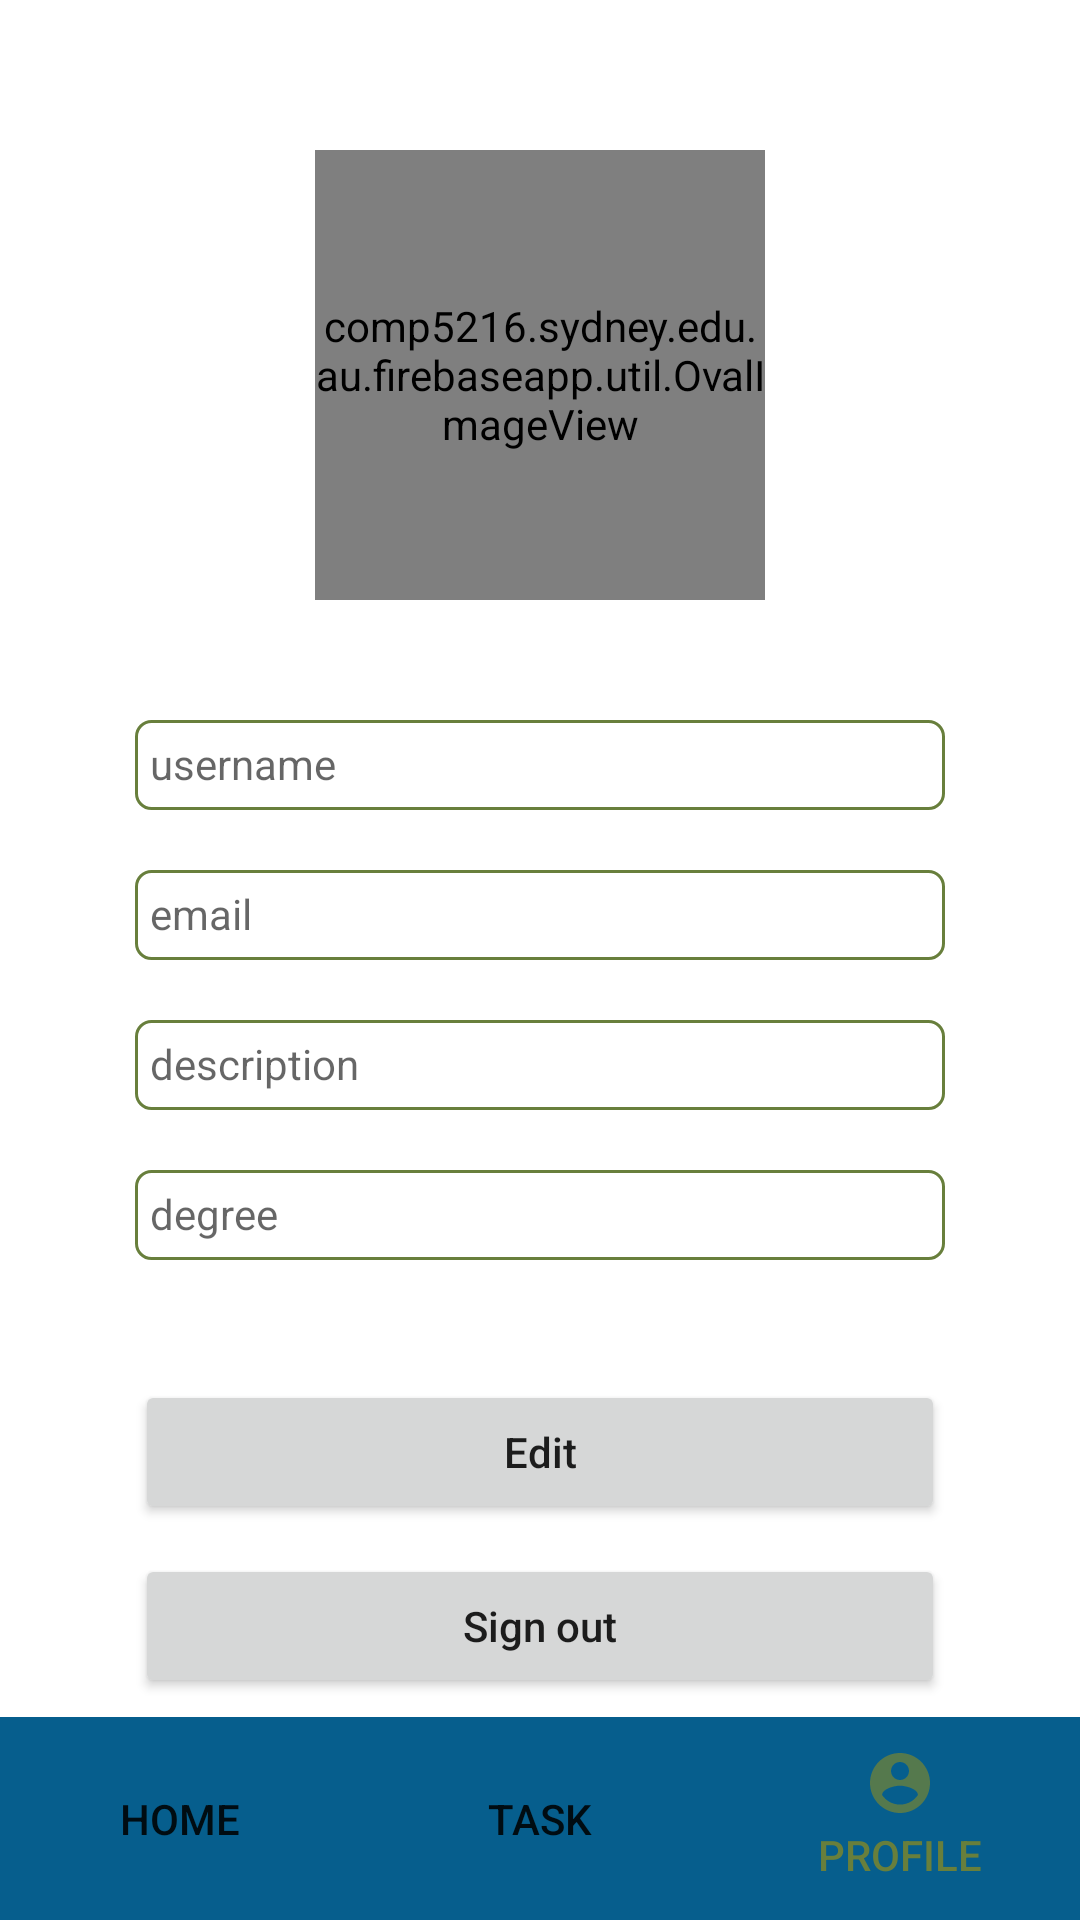

Here is an Android app screen rendered from its layout file. Give the layout XML and the strings, colors and styles it references.
<!-- AndroidManifest.xml: application theme Theme.FirebaseApp -->
<!-- res/layout/activity_4_profile.xml -->
<?xml version="1.0" encoding="utf-8"?>
<LinearLayout xmlns:android="http://schemas.android.com/apk/res/android"
    xmlns:app="http://schemas.android.com/apk/res-auto"
    xmlns:tools="http://schemas.android.com/tools"
    android:layout_width="match_parent"
    android:layout_height="match_parent"
    android:orientation="vertical"
    android:gravity="center_horizontal"
    android:background="@color/background_home"
    tools:context=".activity.activity_1_2_3_4.ProfileActivity_4">


    <comp5216.sydney.edu.au.firebaseapp.util.OvalImageView
        android:id="@+id/iv_profile_photo"
        android:layout_width="150dp"
        android:layout_height="150dp"
        android:layout_marginTop="50dp"
        android:scaleType="fitCenter"
        app:layout_constraintEnd_toEndOf="parent"
        app:layout_constraintHorizontal_bias="0.498"
        app:layout_constraintStart_toStartOf="parent"
        app:layout_constraintTop_toTopOf="parent"
        app:srcCompat="@drawable/default_profile"
        tools:srcCompat="@drawable/default_profile"
        />

    <TextView
        android:id="@+id/tv_profile_username"
        android:layout_width="270dp"
        android:layout_height="30dp"
        android:layout_marginTop="40dp"
        android:background="@drawable/text_view_border"
        android:padding="5dp"
        android:hint="username"/>
    <TextView
        android:id="@+id/tv_profile_email"
        android:layout_width="270dp"
        android:layout_height="30dp"
        android:layout_marginTop="20dp"
        android:padding="5dp"
        android:background="@drawable/text_view_border"
        android:hint="email"/>
    <TextView
        android:id="@+id/tv_profile_description"
        android:layout_width="270dp"
        android:layout_height="30dp"
        android:layout_marginTop="20dp"
        android:background="@drawable/text_view_border"
        android:padding="5dp"
        android:hint="description"/>

    <TextView
        android:id="@+id/tv_profile_degree"
        android:layout_width="270dp"
        android:layout_height="30dp"
        android:layout_marginTop="20dp"
        android:background="@drawable/text_view_border"
        android:padding="5dp"
        android:hint="degree"/>

    <Button
        android:id="@+id/btn_profile_edit"
        android:layout_width="270dp"
        android:layout_height="wrap_content"
        android:layout_marginTop="40dp"
        android:textAllCaps="false"
        android:text="Edit"/>

    <Button
        android:id="@+id/btn_profile_signout"
        android:layout_width="270dp"
        android:layout_height="wrap_content"
        android:layout_marginTop="10dp"
        android:textAllCaps="false"
        android:text="Sign out"/>

    <LinearLayout
        android:layout_width="wrap_content"
        android:layout_height="wrap_content"
        android:layout_weight="1">
    </LinearLayout>


    <LinearLayout
        android:id="@+id/buttonSet"
        android:layout_width="fill_parent"
        android:layout_height="wrap_content"
        android:orientation="horizontal" >

        <Button
            android:id="@+id/btn_profile_home"
            android:layout_width="wrap_content"
            android:layout_height="fill_parent"
            android:layout_weight="1"
            android:drawableTop="@drawable/ic_home"
            android:background="@drawable/btn_bottom"
            android:text="Home" />

        <Button
            android:id="@+id/btn_profile_task"
            android:layout_width="wrap_content"
            android:layout_height="fill_parent"
            android:layout_weight="1"
            android:drawableTop="@drawable/ic_tasks"
            android:background="@drawable/btn_bottom"
            android:text="Task" />

        <Button
            android:id="@+id/btn_main_profile"
            android:layout_width="wrap_content"
            android:layout_height="fill_parent"
            android:layout_weight="1"
            android:drawableTop="@drawable/ic_profile3"
            android:background="@drawable/btn_bottom"
            android:textColor="@color/background_dark"
            android:text="Profile" />
    </LinearLayout>

</LinearLayout>
<!-- resources referenced by this layout -->
<resources>
  <color name="background_dark">#687F3C</color>
  <color name="background_home">#FFFFFF</color>
  <!-- drawable btn_bottom (drawable) -->
  <?xml version="1.0" encoding="utf-8"?>
  <shape xmlns:android="http://schemas.android.com/apk/res/android"
      android:shape="rectangle" >
  
      
      <solid android:color="#FF065E8D" />
  
      
      
      <corners android:radius="0dp" />
  
      
      <padding
          android:bottom="10dp"
          android:left="10dp"
          android:right="10dp"
          android:top="10dp" />
  </shape>
  <!-- drawable default_profile: png bitmap (drawable, 73390 bytes) -->
  <!-- drawable ic_profile3 (drawable-anydpi) -->
  <vector xmlns:android="http://schemas.android.com/apk/res/android"
      android:width="24dp"
      android:height="24dp"
      android:viewportWidth="24"
      android:viewportHeight="24"
      android:tint="#687F3C"
      android:alpha="0.8">
    <path
        android:fillColor="@android:color/white"
        android:pathData="M12,2C6.48,2 2,6.48 2,12s4.48,10 10,10 10,-4.48 10,-10S17.52,2 12,2zM12,5c1.66,0 3,1.34 3,3s-1.34,3 -3,3 -3,-1.34 -3,-3 1.34,-3 3,-3zM12,19.2c-2.5,0 -4.71,-1.28 -6,-3.22 0.03,-1.99 4,-3.08 6,-3.08 1.99,0 5.97,1.09 6,3.08 -1.29,1.94 -3.5,3.22 -6,3.22z"/>
  </vector>
  <!-- drawable text_view_border (drawable) -->
  <?xml version="1.0" encoding="UTF-8"?>
  <shape xmlns:android="http://schemas.android.com/apk/res/android">
      <solid android:color="#FFFFFF" />
      <stroke android:width="1dip" android:color="@color/background_dark" />
      <corners android:topLeftRadius="5dp"
          android:topRightRadius="5dp"
          android:bottomRightRadius="5dp"
          android:bottomLeftRadius="5dp"/>
  </shape>
  <style name="Theme.FirebaseApp" parent="Theme.MaterialComponents.DayNight.DarkActionBar">
          
          <item name="colorPrimary">@color/background_green</item>
          <item name="colorPrimaryVariant">@color/background_green</item>
          <item name="colorOnPrimary">@color/white</item>
          
          <item name="colorSecondary">@color/teal_200</item>
          <item name="colorSecondaryVariant">@color/teal_700</item>
          <item name="colorOnSecondary">@color/black</item>
          
          <item name="android:statusBarColor" tools:targetApi="l">?attr/colorPrimaryVariant</item>
          
      </style>
  <color name="background_green">#aab393</color>
  <color name="white">#FFFFFFFF</color>
  <color name="teal_200">#FF03DAC5</color>
  <color name="teal_700">#FF018786</color>
  <color name="black">#FF000000</color>
</resources>
